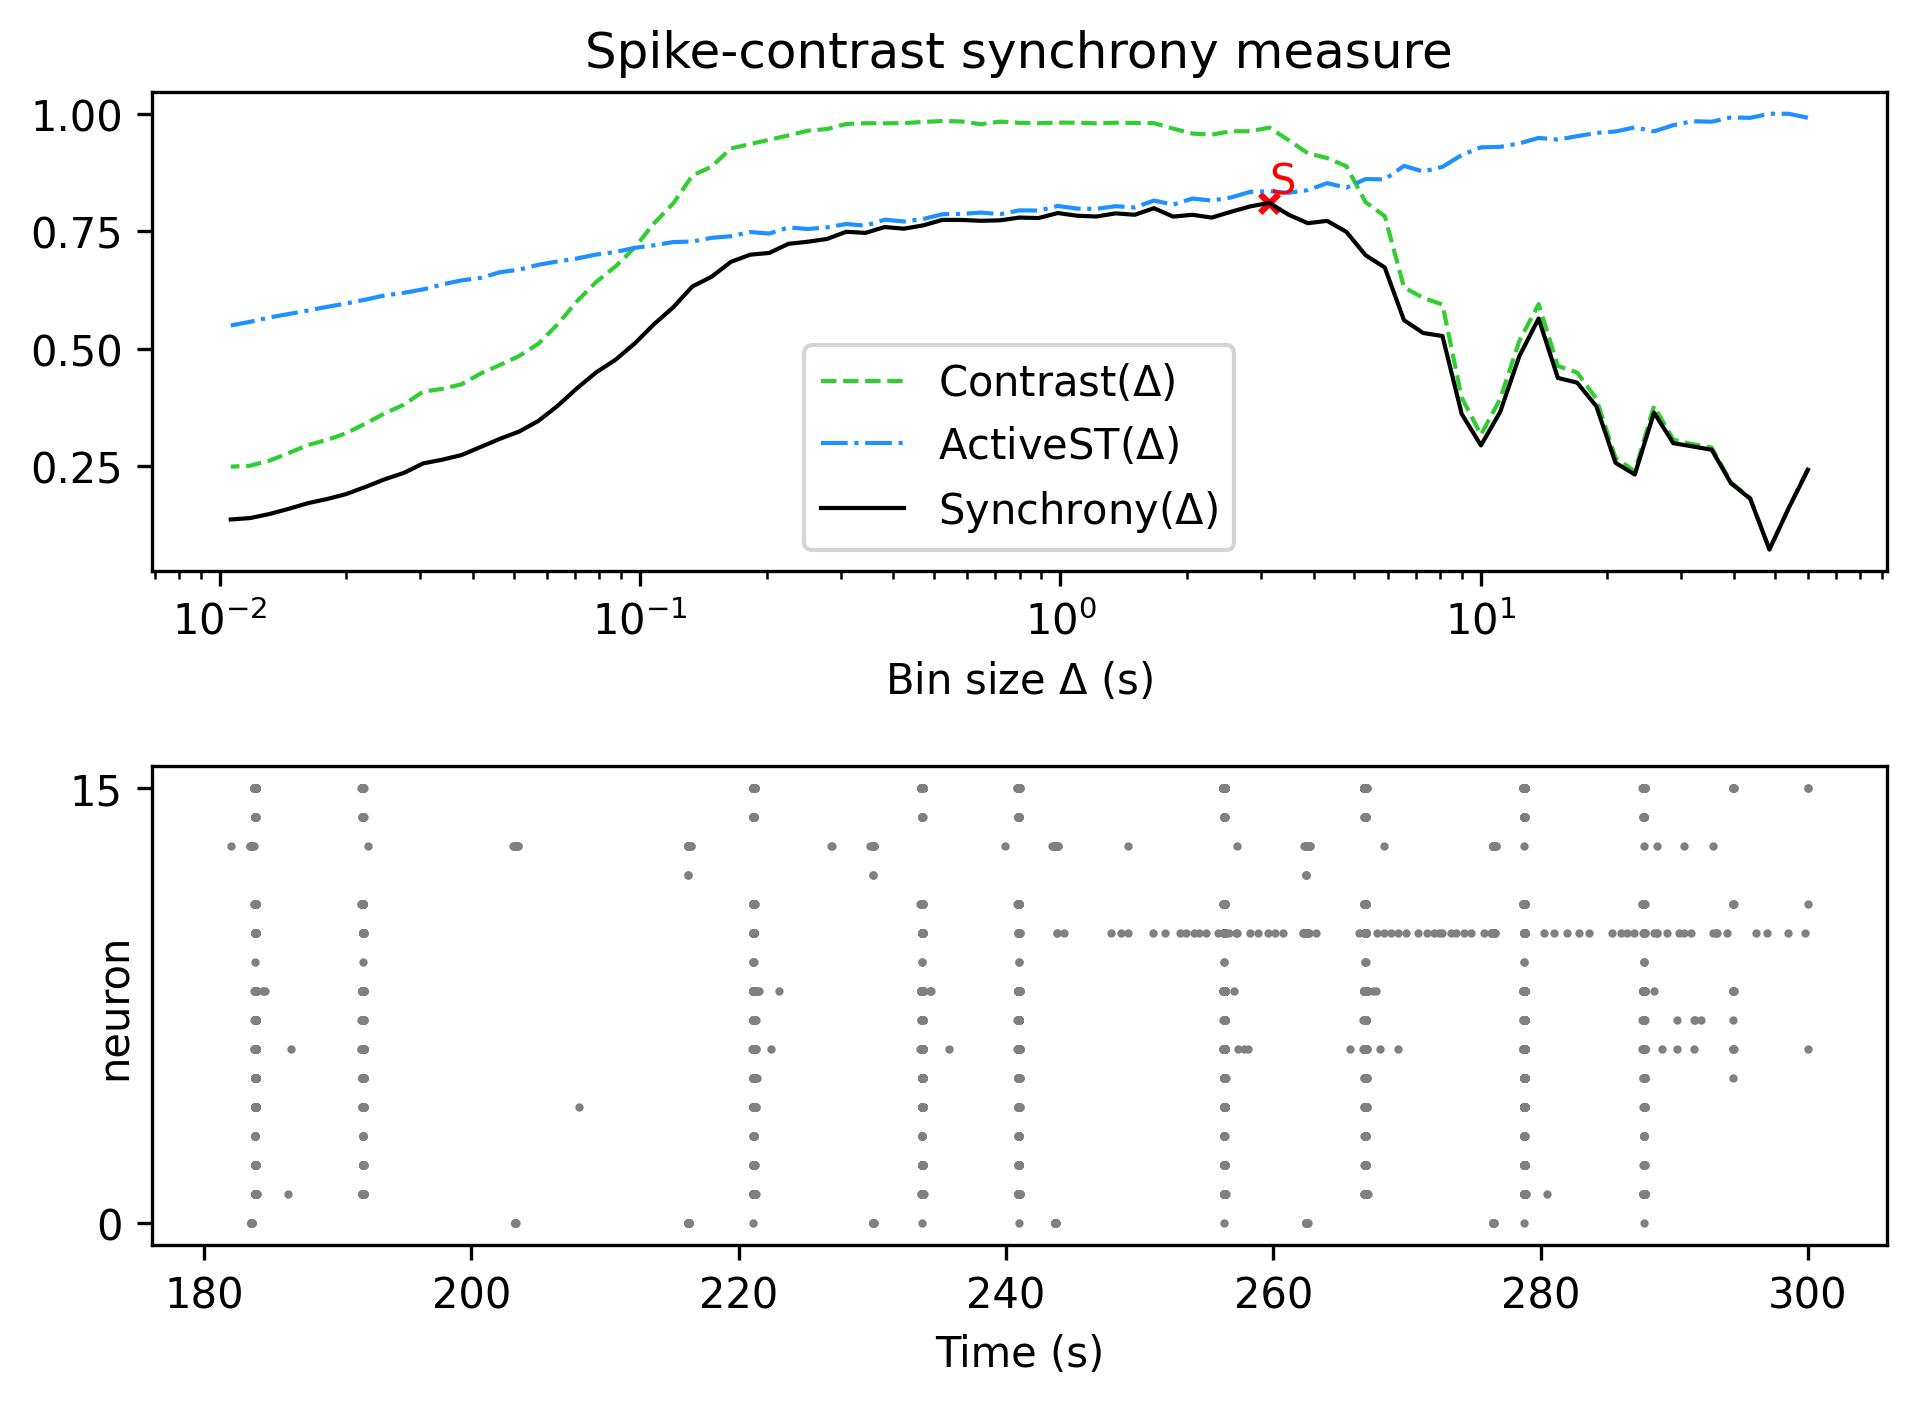

Data behind this chart, as committed beside it:
, Spike-contrast (60.0 s), Spike-contrast (54.0 s), Spike-contrast (48.6 s), Spike-contrast (43.74 s), Spike-contrast (39.366 s), Spike-contrast (35.429 s), Spike-contrast (31.886 s), Spike-contrast (28.698 s), Spike-contrast (25.828 s), Spike-contrast (23.245 s), Spike-contrast (20.921 s), Spike-contrast (18.829 s), Spike-contrast (16.946 s), Spike-contrast (15.251 s), Spike-contrast (13.726 s), Spike-contrast (12.353 s), Spike-contrast (11.118 s), Spike-contrast (10.006 s), Spike-contrast (9.006 s), Spike-contrast (8.105 s), Spike-contrast (7.295 s), Spike-contrast (6.565 s), Spike-contrast (5.909 s)
0, 0.2429, 0.1613, 0.07336, 0.1813, 0.2143, 0.2854, 0.2925, 0.2995, 0.3644, 0.2328, 0.2577, 0.3781, 0.4282, 0.4382, 0.5645, 0.4849, 0.3658, 0.2947, 0.3617, 0.5273, 0.5338, 0.561, 0.6731
